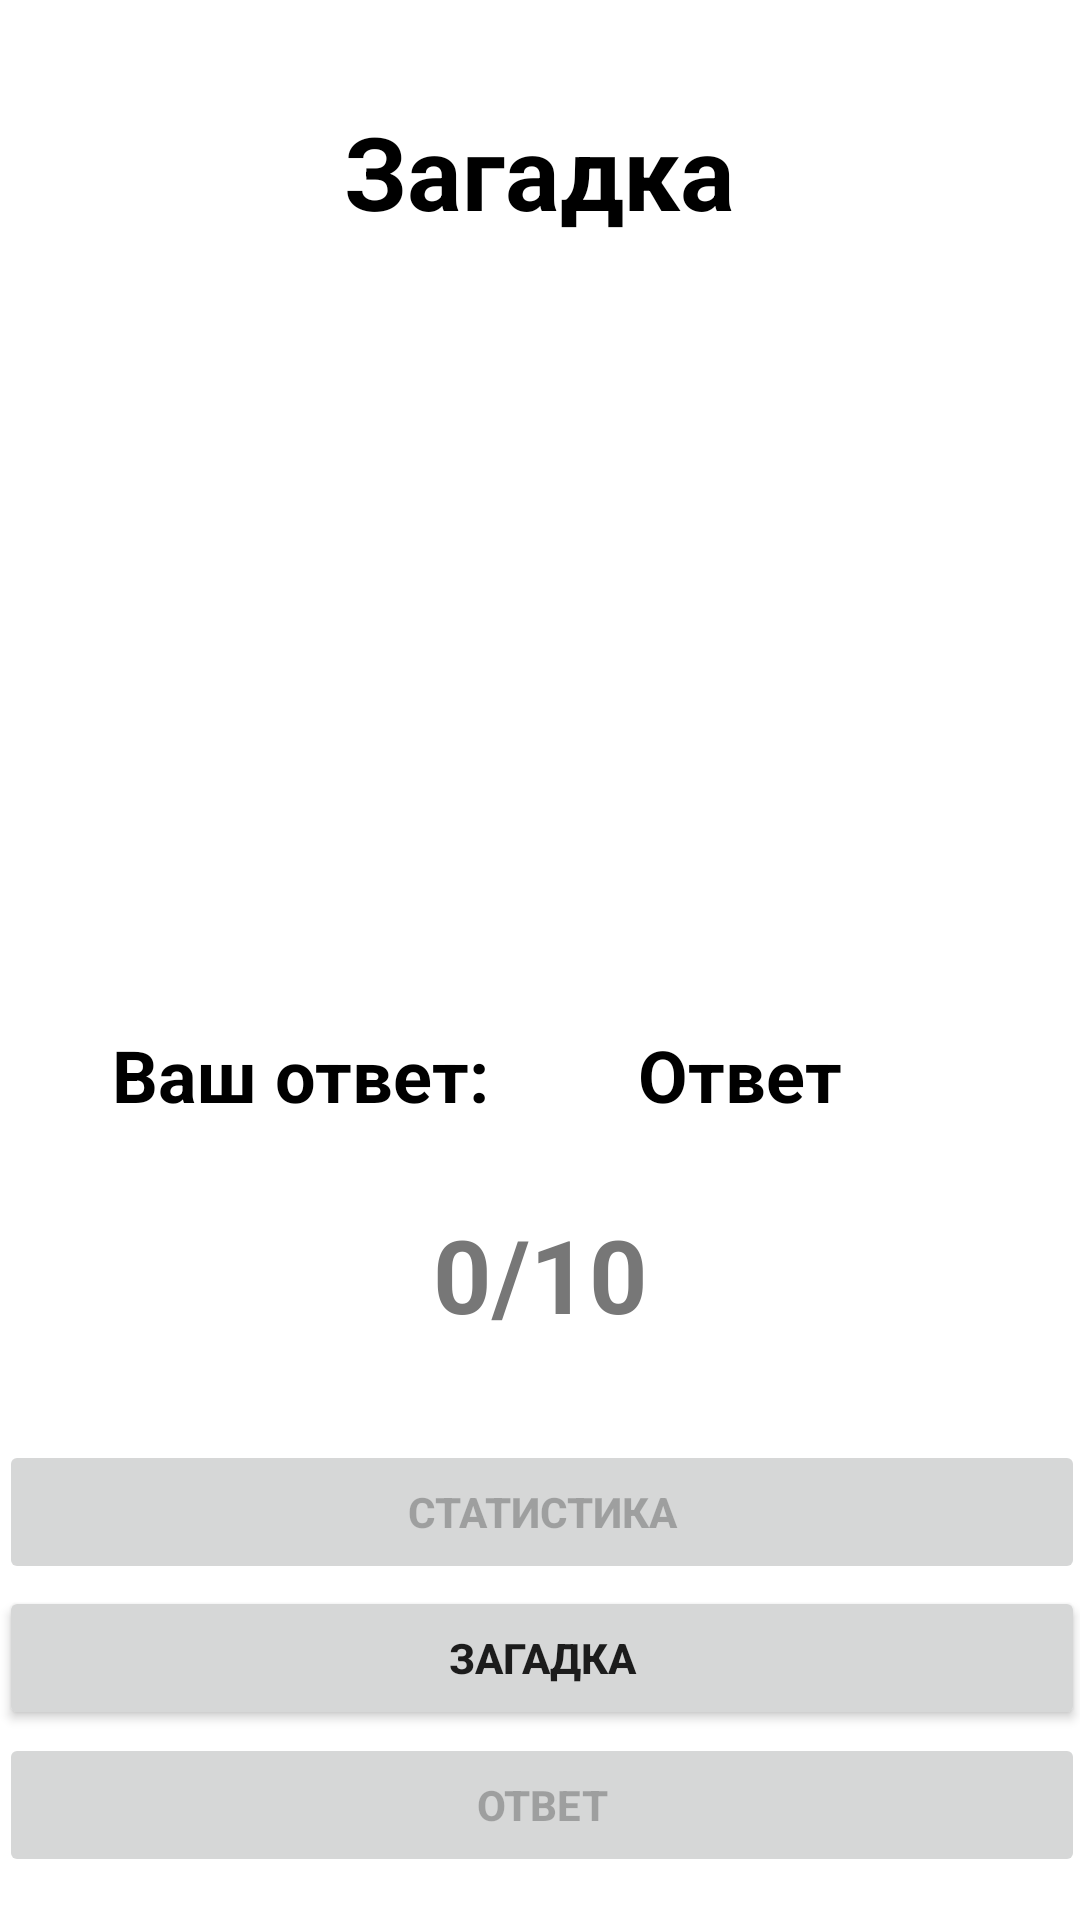

Write the Android layout XML for this screen, with the resource values it uses.
<!-- AndroidManifest.xml: application theme Theme.Practice_13 -->
<!-- res/layout/activity_main.xml -->
<?xml version="1.0" encoding="utf-8"?>
<androidx.constraintlayout.widget.ConstraintLayout xmlns:android="http://schemas.android.com/apk/res/android"
    xmlns:app="http://schemas.android.com/apk/res-auto"
    xmlns:tools="http://schemas.android.com/tools"
    android:layout_width="match_parent"
    android:layout_height="match_parent"
    tools:context=".MainActivity">

    <TextView
        android:id="@+id/txtRiddle"
        android:layout_width="413dp"
        android:layout_height="134dp"
        android:textAlignment="center"
        android:textColor="#000000"
        android:textSize="24sp"
        android:textStyle="bold"
        app:layout_constraintBottom_toBottomOf="parent"
        app:layout_constraintEnd_toEndOf="parent"
        app:layout_constraintStart_toStartOf="parent"
        app:layout_constraintTop_toTopOf="parent"
        app:layout_constraintVertical_bias="0.324" />

    <TextView
        android:id="@+id/textView"
        android:layout_width="wrap_content"
        android:layout_height="wrap_content"
        android:text="Загадка"
        android:textAlignment="center"
        android:textColor="#000000"
        android:textSize="34sp"
        android:textStyle="bold"
        app:layout_constraintBottom_toBottomOf="parent"
        app:layout_constraintEnd_toEndOf="parent"
        app:layout_constraintHorizontal_bias="0.498"
        app:layout_constraintStart_toStartOf="parent"
        app:layout_constraintTop_toTopOf="parent"
        app:layout_constraintVertical_bias="0.058" />

    <TextView
        android:id="@+id/txtScore"
        android:layout_width="wrap_content"
        android:layout_height="wrap_content"
        android:text="0/10"
        android:textAlignment="center"
        android:textColor="#777777"
        android:textSize="34sp"
        android:textStyle="bold"
        app:layout_constraintBottom_toBottomOf="parent"
        app:layout_constraintEnd_toEndOf="parent"
        app:layout_constraintStart_toStartOf="parent"
        app:layout_constraintTop_toTopOf="parent"
        app:layout_constraintVertical_bias="0.676" />

    <TextView
        android:id="@+id/textView2"
        android:layout_width="wrap_content"
        android:layout_height="wrap_content"
        android:text="Ваш ответ:"
        android:textAlignment="center"
        android:textColor="#000000"
        android:textSize="24sp"
        android:textStyle="bold"
        app:layout_constraintBottom_toBottomOf="parent"
        app:layout_constraintEnd_toEndOf="parent"
        app:layout_constraintHorizontal_bias="0.16"
        app:layout_constraintStart_toStartOf="parent"
        app:layout_constraintTop_toTopOf="parent"
        app:layout_constraintVertical_bias="0.563" />

    <TextView
        android:id="@+id/txtAnswer"
        android:layout_width="203dp"
        android:layout_height="40dp"
        android:text="Ответ"
        android:textAlignment="center"
        android:textColor="#000000"
        android:textSize="24sp"
        android:textStyle="bold"
        app:layout_constraintBottom_toBottomOf="parent"
        app:layout_constraintEnd_toEndOf="parent"
        app:layout_constraintHorizontal_bias="0.923"
        app:layout_constraintStart_toStartOf="parent"
        app:layout_constraintTop_toTopOf="parent"
        app:layout_constraintVertical_bias="0.57" />

    <Button
        android:id="@+id/btnStatistics"
        android:layout_width="362dp"
        android:layout_height="48dp"
        android:enabled="false"
        android:onClick="btnStatisticsClick"
        android:text="Статистика"
        android:textSize="14sp"
        android:textStyle="bold"
        app:layout_constraintBottom_toBottomOf="parent"
        app:layout_constraintEnd_toEndOf="parent"
        app:layout_constraintHorizontal_bias="0.489"
        app:layout_constraintStart_toStartOf="parent"
        app:layout_constraintTop_toTopOf="parent"
        app:layout_constraintVertical_bias="0.811" />

    <Button
        android:id="@+id/btnAnswer"
        android:layout_width="362dp"
        android:layout_height="48dp"
        android:enabled="false"
        android:onClick="btnAnswerClick"
        android:text="Ответ"
        android:textSize="14sp"
        android:textStyle="bold"
        app:layout_constraintBottom_toBottomOf="parent"
        app:layout_constraintEnd_toEndOf="parent"
        app:layout_constraintHorizontal_bias="0.489"
        app:layout_constraintStart_toStartOf="parent"
        app:layout_constraintTop_toTopOf="parent"
        app:layout_constraintVertical_bias="0.976" />

    <Button
        android:id="@+id/btnRiddle"
        android:layout_width="362dp"
        android:layout_height="48dp"
        android:onClick="btnRiddleClick"
        android:text="Загадка"
        android:textSize="14sp"
        android:textStyle="bold"
        app:layout_constraintBottom_toBottomOf="parent"
        app:layout_constraintEnd_toEndOf="parent"
        app:layout_constraintHorizontal_bias="0.489"
        app:layout_constraintStart_toStartOf="parent"
        app:layout_constraintTop_toTopOf="parent"
        app:layout_constraintVertical_bias="0.893" />

</androidx.constraintlayout.widget.ConstraintLayout>
<!-- resources referenced by this layout -->
<resources>
  <style name="Theme.Practice_13" parent="Theme.MaterialComponents.DayNight.DarkActionBar">
          
          <item name="colorPrimary">@color/purple_500</item>
          <item name="colorPrimaryVariant">@color/purple_700</item>
          <item name="colorOnPrimary">@color/white</item>
          
          <item name="colorSecondary">@color/teal_200</item>
          <item name="colorSecondaryVariant">@color/teal_700</item>
          <item name="colorOnSecondary">@color/black</item>
          
          <item name="android:statusBarColor">?attr/colorPrimaryVariant</item>
          
      </style>
  <!-- not gathered from this repository: default colours our renderer supplied (Android Studio template values) -->
  <color name="purple_500">#FF6200EE</color>
  <color name="purple_700">#FF3700B3</color>
  <color name="teal_200">#FF03DAC5</color>
  <color name="teal_700">#FF018786</color>
  <color name="black">#FF000000</color>
  <color name="white">#FFFFFFFF</color>
</resources>
